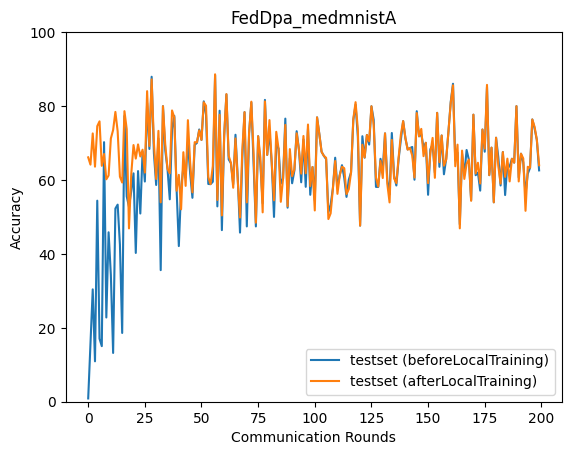

The file beside this chart, header and first rows:
epoch, accuracy_test_before, accuracy_test_after
0, 0.885, 66.12
1, 15.76, 64.15
2, 30.4, 72.59
3, 10.93, 63.6
4, 54.39, 74.56
5, 17.05, 75.86
6, 15.04, 63.83
7, 70.23, 67.02
8, 22.79, 60.19
9, 45.84, 61.21
10, 34.28, 71.23
11, 13.19, 73.52
12, 52.27, 78.41
13, 53.33, 73.17
14, 42.52, 60.89
15, 18.6, 59.3
16, 77.3, 78.61
17, 55.57, 73.76
18, 52.75, 46.89
19, 56.92, 61.6
20, 61.79, 69.44
21, 40.25, 65.78
22, 62.41, 69.62
23, 50.92, 66.36
24, 67.65, 68.19
25, 59.58, 62
26, 80.78, 84.03
27, 68.39, 69.18
28, 87.92, 87.21
29, 67.21, 70.12
30, 58.64, 60.27
31, 71.19, 73.29
32, 35.6, 53.94
33, 79.96, 79.96
34, 68.08, 69.66
35, 63, 63
36, 54.77, 61.78
37, 73.77, 78.81
38, 77.35, 76.9
39, 57.66, 57.09
40, 42.11, 61.38
41, 57.59, 52.06
42, 63.49, 67.51
43, 60.72, 58.4
44, 70.28, 76.18
45, 61.77, 64.66
46, 55.17, 56.65
47, 69.49, 70.23
48, 70.04, 70.18
49, 73.67, 73.42
50, 70.84, 70.84
51, 81.27, 81.01
52, 77.66, 80.09
53, 58.92, 60.76
54, 58.87, 58.87
55, 59.52, 63.76
56, 88.34, 88.59
57, 52.85, 54.57
58, 78.73, 77.64
59, 46.43, 50.4
... 140 more rows
